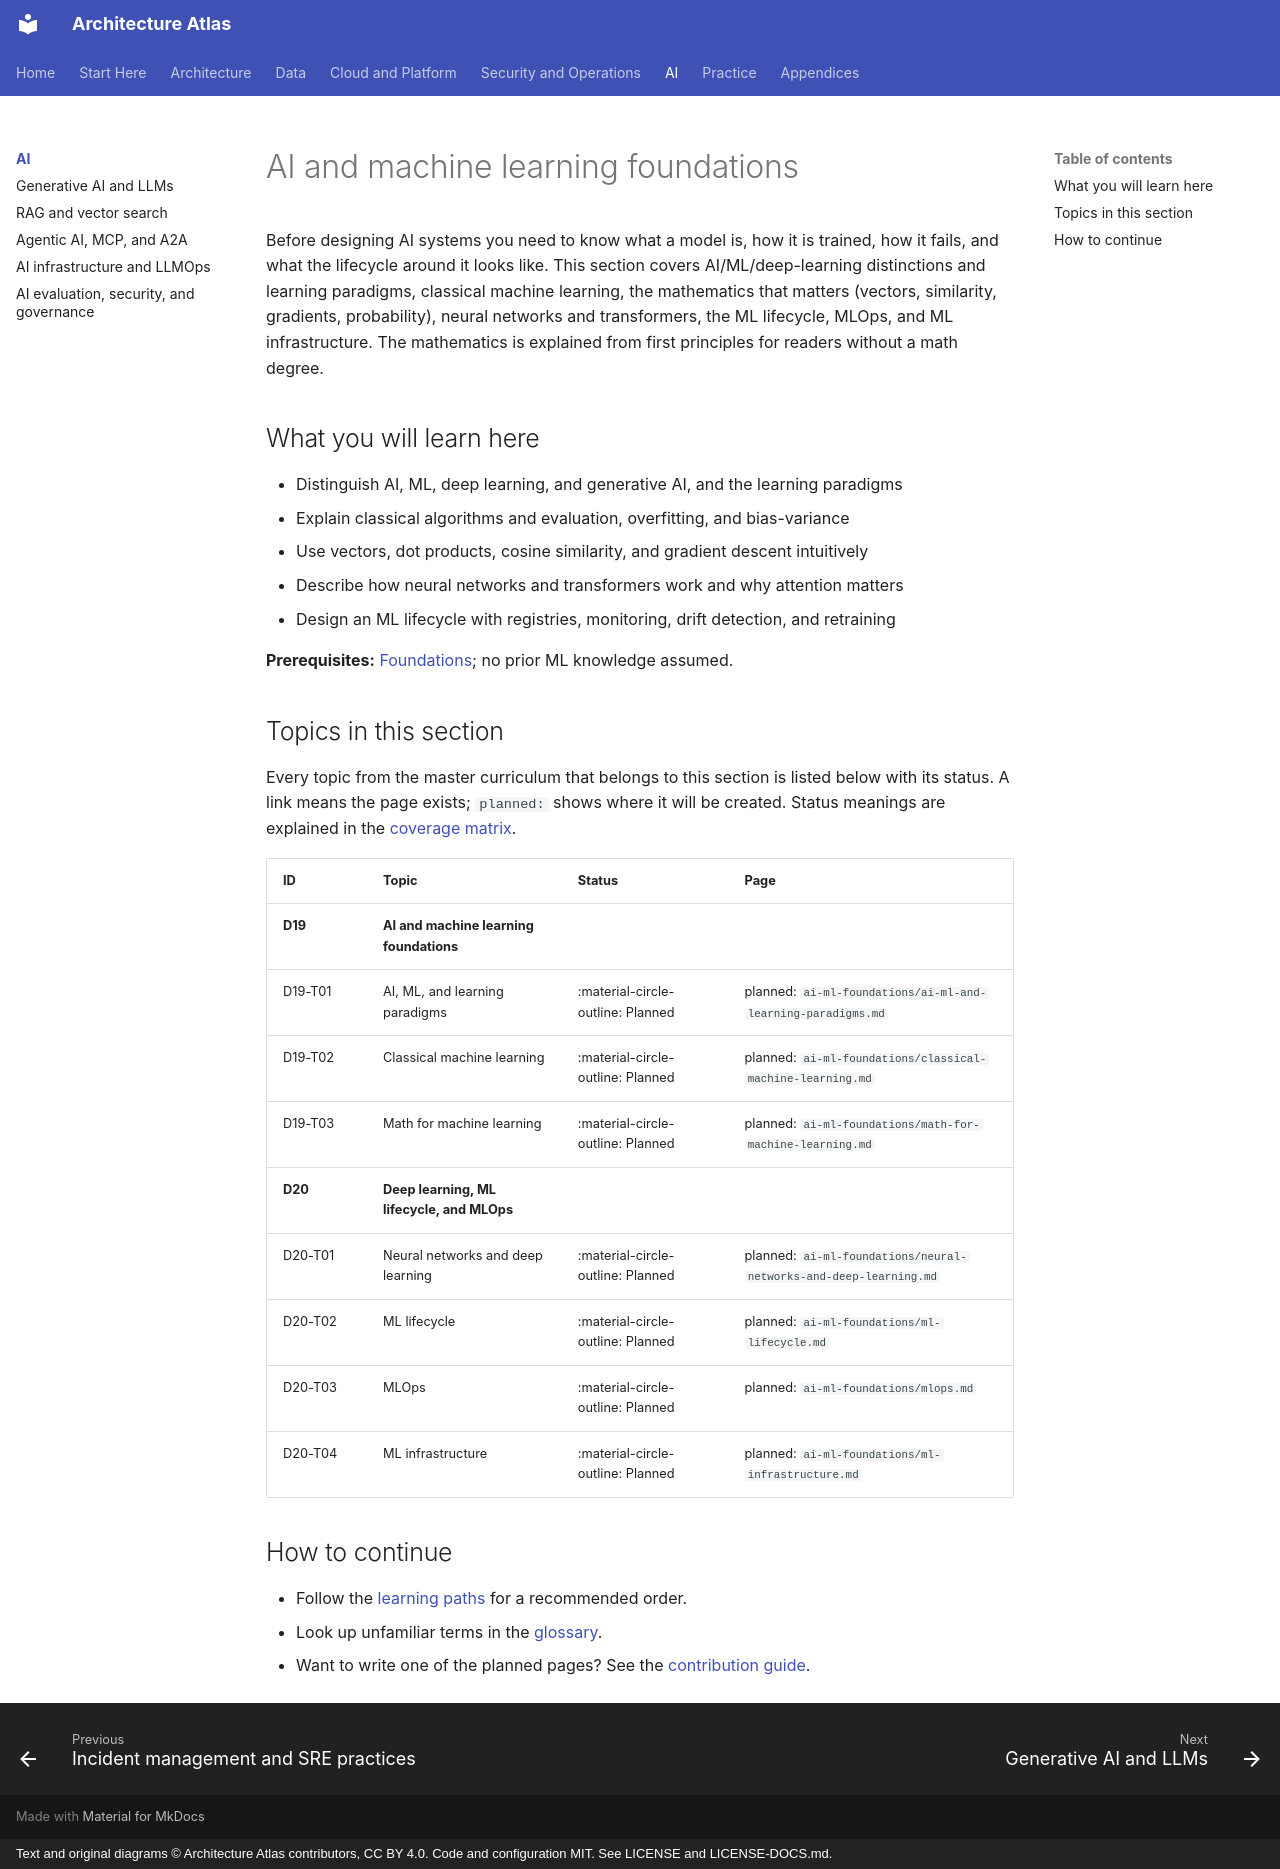

repository: vinay9354/architecture-atlas · page: ai-ml-foundations/index.html · generator: mkdocs · copyright: Text and original diagrams © Architecture Atlas contributors, CC BY 4.0. Code and configuration MIT. See LICENSE and LICENSE-DOCS.md.

---
title: AI and machine learning foundations
description: "Before designing AI systems you need to know what a model is, how it is trained, how it fails, and."
---

# AI and machine learning foundations

Before designing AI systems you need to know what a model is, how it is trained, how it fails, and
what the lifecycle around it looks like. This section covers AI/ML/deep-learning distinctions and
learning paradigms, classical machine learning, the mathematics that matters (vectors, similarity,
gradients, probability), neural networks and transformers, the ML lifecycle, MLOps, and ML
infrastructure. The mathematics is explained from first principles for readers without a math degree.

## What you will learn here

- Distinguish AI, ML, deep learning, and generative AI, and the learning paradigms
- Explain classical algorithms and evaluation, overfitting, and bias-variance
- Use vectors, dot products, cosine similarity, and gradient descent intuitively
- Describe how neural networks and transformers work and why attention matters
- Design an ML lifecycle with registries, monitoring, drift detection, and retraining

**Prerequisites:** [Foundations](../foundations/index.md); no prior ML knowledge assumed.

## Topics in this section

Every topic from the master curriculum that belongs to this section is listed below with its
status. A link means the page exists; `planned:` shows where it will be created. Status meanings
are explained in the [coverage matrix](../appendices/coverage-matrix.md).

<!-- coverage:start -->
| ID | Topic | Status | Page |
|---|---|---|---|
| **D19** | **AI and machine learning foundations** | | |
| D19-T01 | AI, ML, and learning paradigms | :material-circle-outline: Planned | planned: `ai-ml-foundations/ai-ml-and-learning-paradigms.md` |
| D19-T02 | Classical machine learning | :material-circle-outline: Planned | planned: `ai-ml-foundations/classical-machine-learning.md` |
| D19-T03 | Math for machine learning | :material-circle-outline: Planned | planned: `ai-ml-foundations/math-for-machine-learning.md` |
| **D20** | **Deep learning, ML lifecycle, and MLOps** | | |
| D20-T01 | Neural networks and deep learning | :material-circle-outline: Planned | planned: `ai-ml-foundations/neural-networks-and-deep-learning.md` |
| D20-T02 | ML lifecycle | :material-circle-outline: Planned | planned: `ai-ml-foundations/ml-lifecycle.md` |
| D20-T03 | MLOps | :material-circle-outline: Planned | planned: `ai-ml-foundations/mlops.md` |
| D20-T04 | ML infrastructure | :material-circle-outline: Planned | planned: `ai-ml-foundations/ml-infrastructure.md` |
<!-- coverage:end -->

## How to continue

- Follow the [learning paths](../start-here/learning-path.md) for a recommended order.
- Look up unfamiliar terms in the [glossary](../start-here/glossary.md).
- Want to write one of the planned pages? See the
  [contribution guide](https://github.com/vinay9354/architecture-atlas/blob/main/CONTRIBUTING.md).
